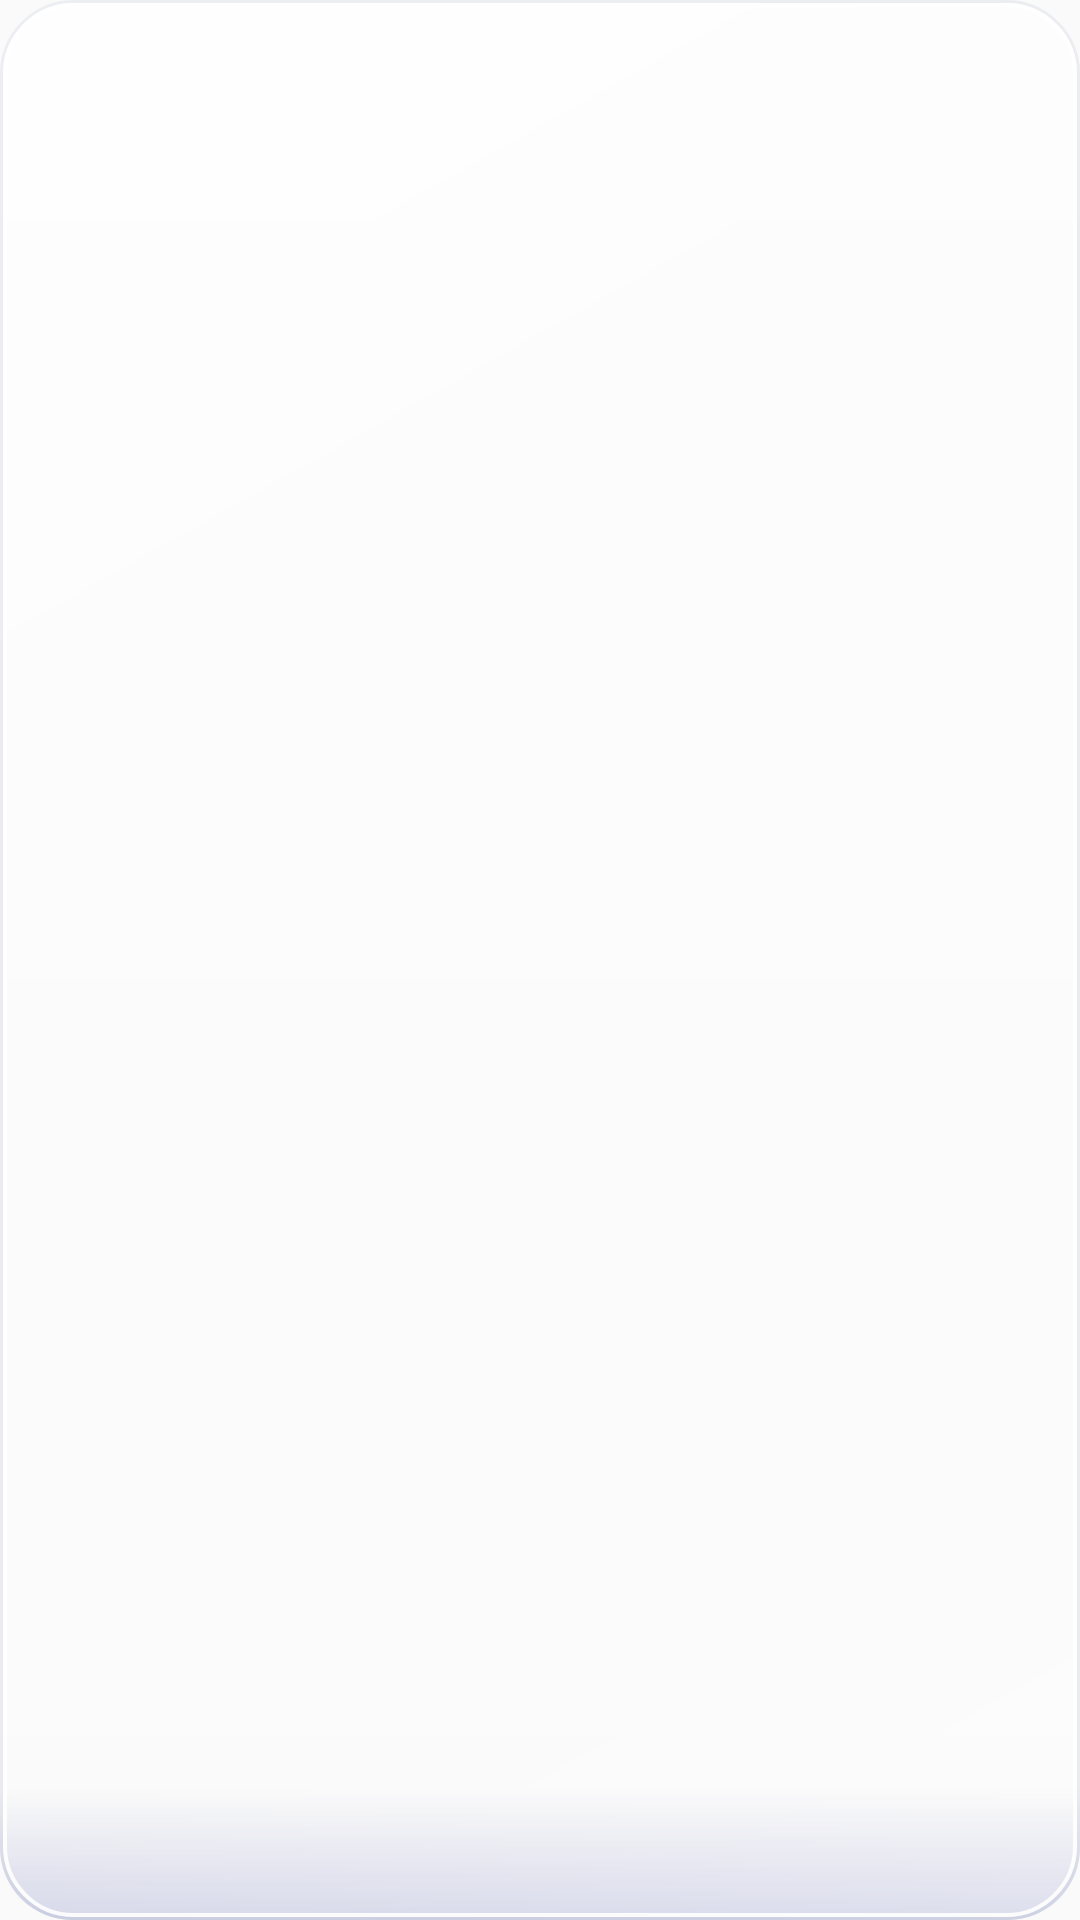

Layout XML and referenced resources for this Android screen:
<!-- AndroidManifest.xml: application theme AppTheme -->
<!-- res/layout/widget_speed.xml -->
<?xml version="1.0" encoding="utf-8"?>
<LinearLayout xmlns:android="http://schemas.android.com/apk/res/android" android:id="@+id/root" android:layout_width="match_parent" android:layout_height="match_parent"
    android:orientation="vertical" android:padding="12dp" android:background="@drawable/widget_glass">
    <TextView android:id="@+id/tv_down" android:layout_width="match_parent" android:layout_height="0dp" android:layout_weight="1" android:gravity="center_vertical|start"
        android:maxLines="1" android:textColor="@color/w_down" android:shadowColor="@color/w_glow" android:shadowRadius="3" android:shadowDx="0" android:shadowDy="1" android:autoSizeTextType="uniform" android:autoSizeMinTextSize="7sp" android:autoSizeMaxTextSize="30sp" android:autoSizeStepGranularity="1sp" android:textStyle="bold" />
    <TextView android:id="@+id/tv_up" android:layout_width="match_parent" android:layout_height="0dp" android:layout_weight="1" android:gravity="center_vertical|start"
        android:maxLines="1" android:textColor="@color/w_up" android:shadowColor="@color/w_glow" android:shadowRadius="3" android:shadowDx="0" android:shadowDy="1" android:autoSizeTextType="uniform" android:autoSizeMinTextSize="7sp" android:autoSizeMaxTextSize="30sp" android:autoSizeStepGranularity="1sp" android:textStyle="bold" />
</LinearLayout>
<!-- resources referenced by this layout -->
<resources>
  <color name="w_down">#FF1565C0</color>
  <color name="w_glow">#8CFFFFFF</color>
  <color name="w_up">#FF2E7D32</color>
  <!-- drawable widget_glass (drawable) -->
  <?xml version="1.0" encoding="utf-8"?>
  <layer-list xmlns:android="http://schemas.android.com/apk/res/android">
      <item>
          <shape android:shape="rectangle">
              <gradient android:angle="270" android:startColor="#8CFFFFFF" android:endColor="#1FFFFFFF" />
              <corners android:radius="24dp" />
          </shape>
      </item>
      <item android:height="44dp" android:gravity="bottom">
          <shape android:shape="rectangle">
              <gradient android:angle="270" android:startColor="#003C46A0" android:endColor="#383C46A0" />
              <corners android:bottomLeftRadius="24dp" android:bottomRightRadius="24dp" />
          </shape>
      </item>
      <item>
          <shape android:shape="rectangle">
              <gradient android:angle="315" android:startColor="#80FFFFFF" android:centerColor="#00FFFFFF" android:endColor="#40FFFFFF" />
              <corners android:radius="24dp" />
          </shape>
      </item>
      <item>
          <shape android:shape="rectangle">
              <corners android:radius="24dp" />
              <stroke android:width="1dp" android:color="#1F6B7A99" />
          </shape>
      </item>
      <item android:left="1dp" android:top="1dp" android:right="1dp" android:bottom="1dp">
          <shape android:shape="rectangle">
              <corners android:radius="23dp" />
              <stroke android:width="1.4dp" android:color="#E6FFFFFF" />
          </shape>
      </item>
      <item android:left="24dp" android:right="24dp" android:top="1dp" android:height="2dp" android:gravity="top">
          <shape android:shape="rectangle">
              <gradient android:angle="0" android:startColor="#00FFFFFF" android:centerColor="#FFFFFFFF" android:endColor="#00FFFFFF" />
          </shape>
      </item>
  </layer-list>
  <style name="AppTheme" parent="Base.AppTheme" />
  <style name="Base.AppTheme" parent="android:Theme.Material.Light.NoActionBar" />
</resources>
